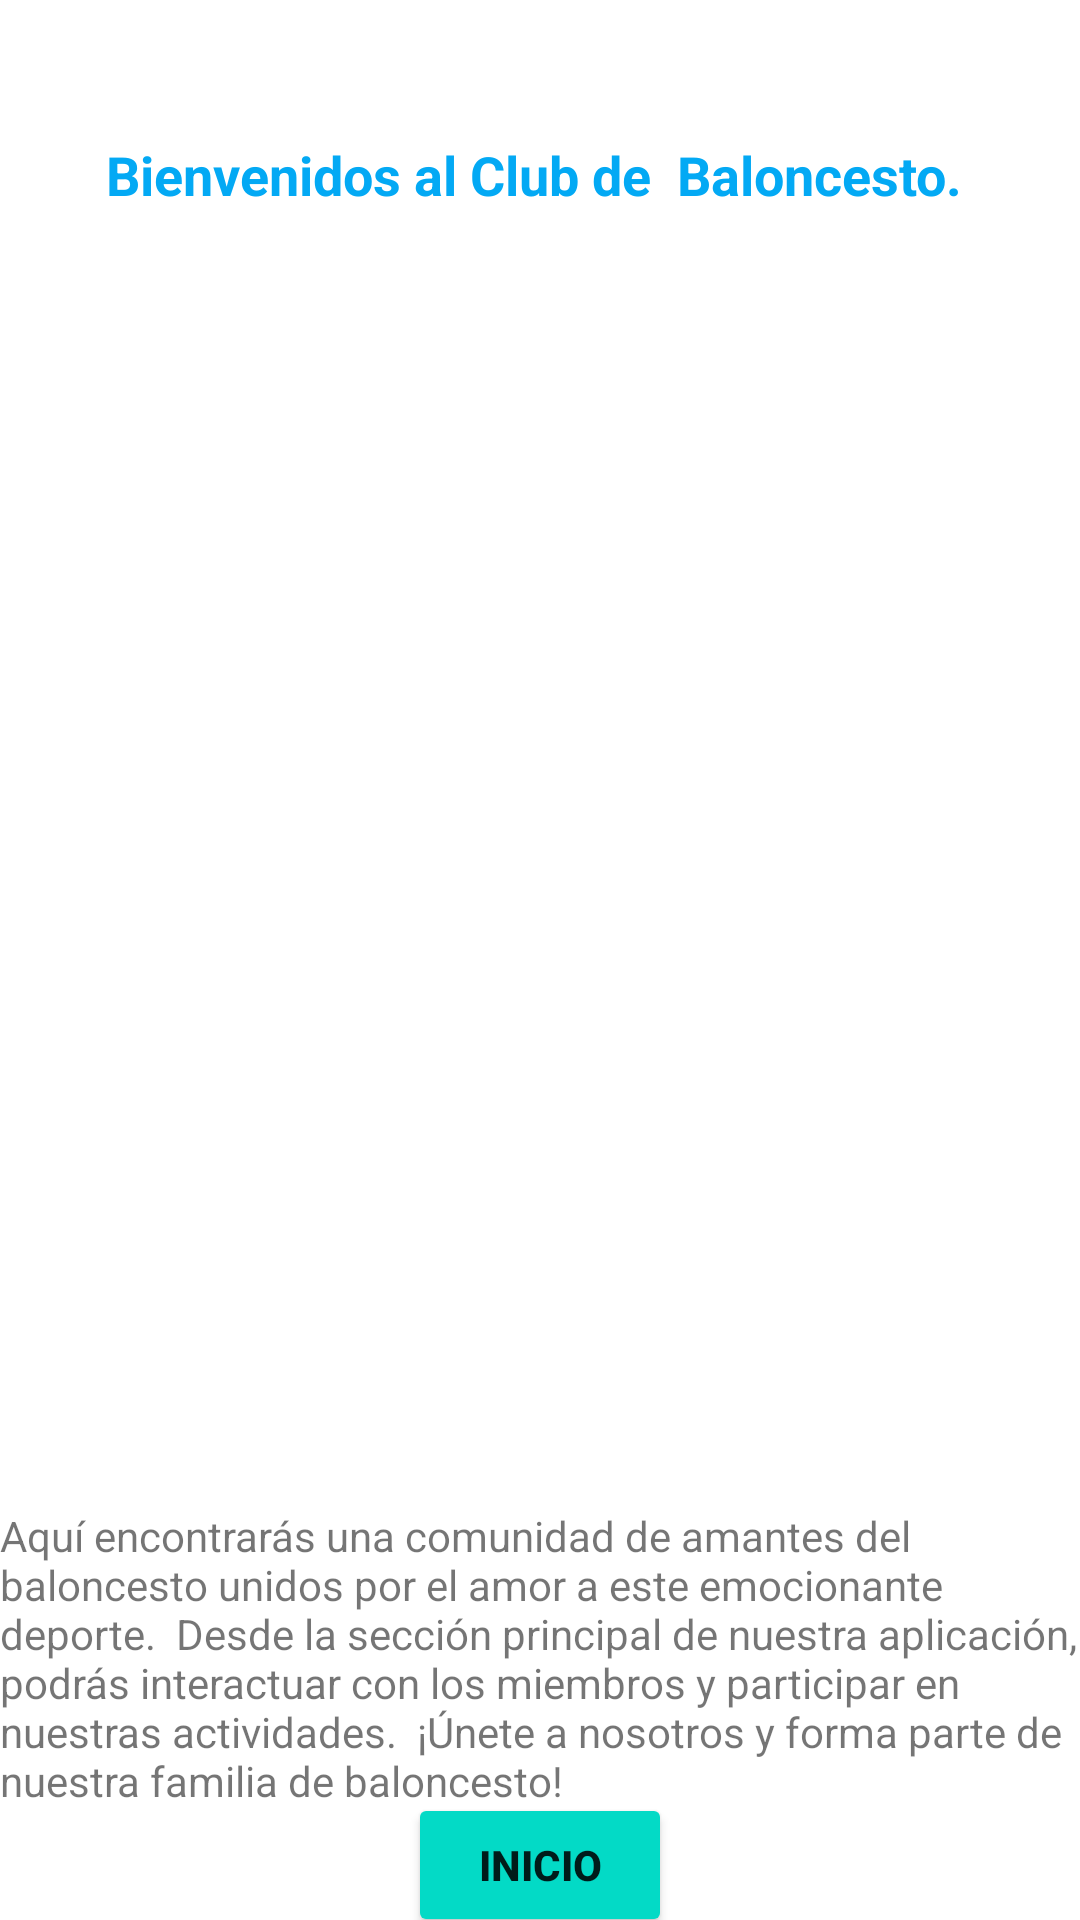

Here is an Android app screen rendered from its layout file. Give the layout XML and the strings, colors and styles it references.
<!-- AndroidManifest.xml: application theme Theme.FinalMaricel -->
<!-- res/layout/fragemento_inicio.xml -->
<?xml version="1.0" encoding="utf-8"?>
<androidx.constraintlayout.widget.ConstraintLayout xmlns:android="http://schemas.android.com/apk/res/android"
    xmlns:app="http://schemas.android.com/apk/res-auto"
    xmlns:tools="http://schemas.android.com/tools"
    android:id="@+id/linearLayout3"
    android:layout_width="match_parent"
    android:layout_height="match_parent" >

    <TextView
        android:id="@+id/txtDescip"
        android:layout_width="wrap_content"
        android:layout_height="wrap_content"
        android:text="Bienvenidos al Club de  Baloncesto. "
        android:textColor="#03A9F4"
        android:textScaleX="1"
        android:textSize="18sp"
        android:textStyle="bold"
        app:layout_constraintBottom_toTopOf="@+id/imageView"
        app:layout_constraintEnd_toEndOf="parent"
        app:layout_constraintStart_toStartOf="parent"
        app:layout_constraintTop_toTopOf="parent" />

    <ImageView
        android:id="@+id/imageView"
        android:layout_width="309dp"
        android:layout_height="382dp"
        android:layout_marginTop="116dp"
        app:layout_constraintEnd_toEndOf="parent"
        app:layout_constraintStart_toStartOf="parent"
        app:layout_constraintTop_toTopOf="parent"
        app:srcCompat="@drawable/club_tres" />

    <TextView
        android:id="@+id/txtdescrip2"
        android:layout_width="wrap_content"
        android:layout_height="wrap_content"
        android:text="Aquí encontrarás una comunidad de amantes del baloncesto unidos por el amor a este emocionante deporte.  Desde la sección principal de nuestra aplicación, podrás interactuar con los miembros y participar en nuestras actividades.  ¡Únete a nosotros y forma parte de nuestra familia de baloncesto!"
        app:layout_constraintBottom_toBottomOf="parent"
        app:layout_constraintEnd_toEndOf="parent"
        app:layout_constraintHorizontal_bias="1.0"
        app:layout_constraintStart_toStartOf="parent"
        app:layout_constraintTop_toBottomOf="@+id/imageView"
        app:layout_constraintVertical_bias="0.101" />

    <Button
        android:id="@+id/btnInicio"
        android:layout_width="wrap_content"
        android:layout_height="wrap_content"
        android:backgroundTint="@color/turquesa_200"
        android:text="@string/btn_inicio"
        android:textStyle="bold"
        app:icon="@drawable/ic_home_24"
        app:layout_constraintBottom_toBottomOf="parent"
        app:layout_constraintEnd_toEndOf="parent"
        app:layout_constraintStart_toStartOf="parent"
        app:layout_constraintTop_toBottomOf="@+id/txtdescrip2" />
</androidx.constraintlayout.widget.ConstraintLayout>
<!-- resources referenced by this layout -->
<resources>
  <color name="turquesa_200">#FF03DAC6</color>
  <string name="btn_inicio">Inicio</string>
  <style name="Theme.FinalMaricel" parent="Theme.MaterialComponents.DayNight.DarkActionBar">
          
          <item name="colorPrimary">@color/purple_500</item>
          <item name="colorPrimaryVariant">@color/purple_700</item>
          <item name="colorOnPrimary">@color/white</item>
          
          <item name="colorSecondary">@color/teal_200</item>
          <item name="colorSecondaryVariant">@color/teal_700</item>
          <item name="colorOnSecondary">@color/black</item>
          
          <item name="android:statusBarColor">?attr/colorPrimaryVariant</item>
          
      </style>
  <color name="purple_500">#FF6200EE</color>
  <color name="purple_700">#FF3700B3</color>
  <color name="white">#FFFFFFFF</color>
  <color name="teal_200">#FF03DAC5</color>
  <color name="teal_700">#FF018786</color>
  <color name="black">#FF000000</color>
</resources>
